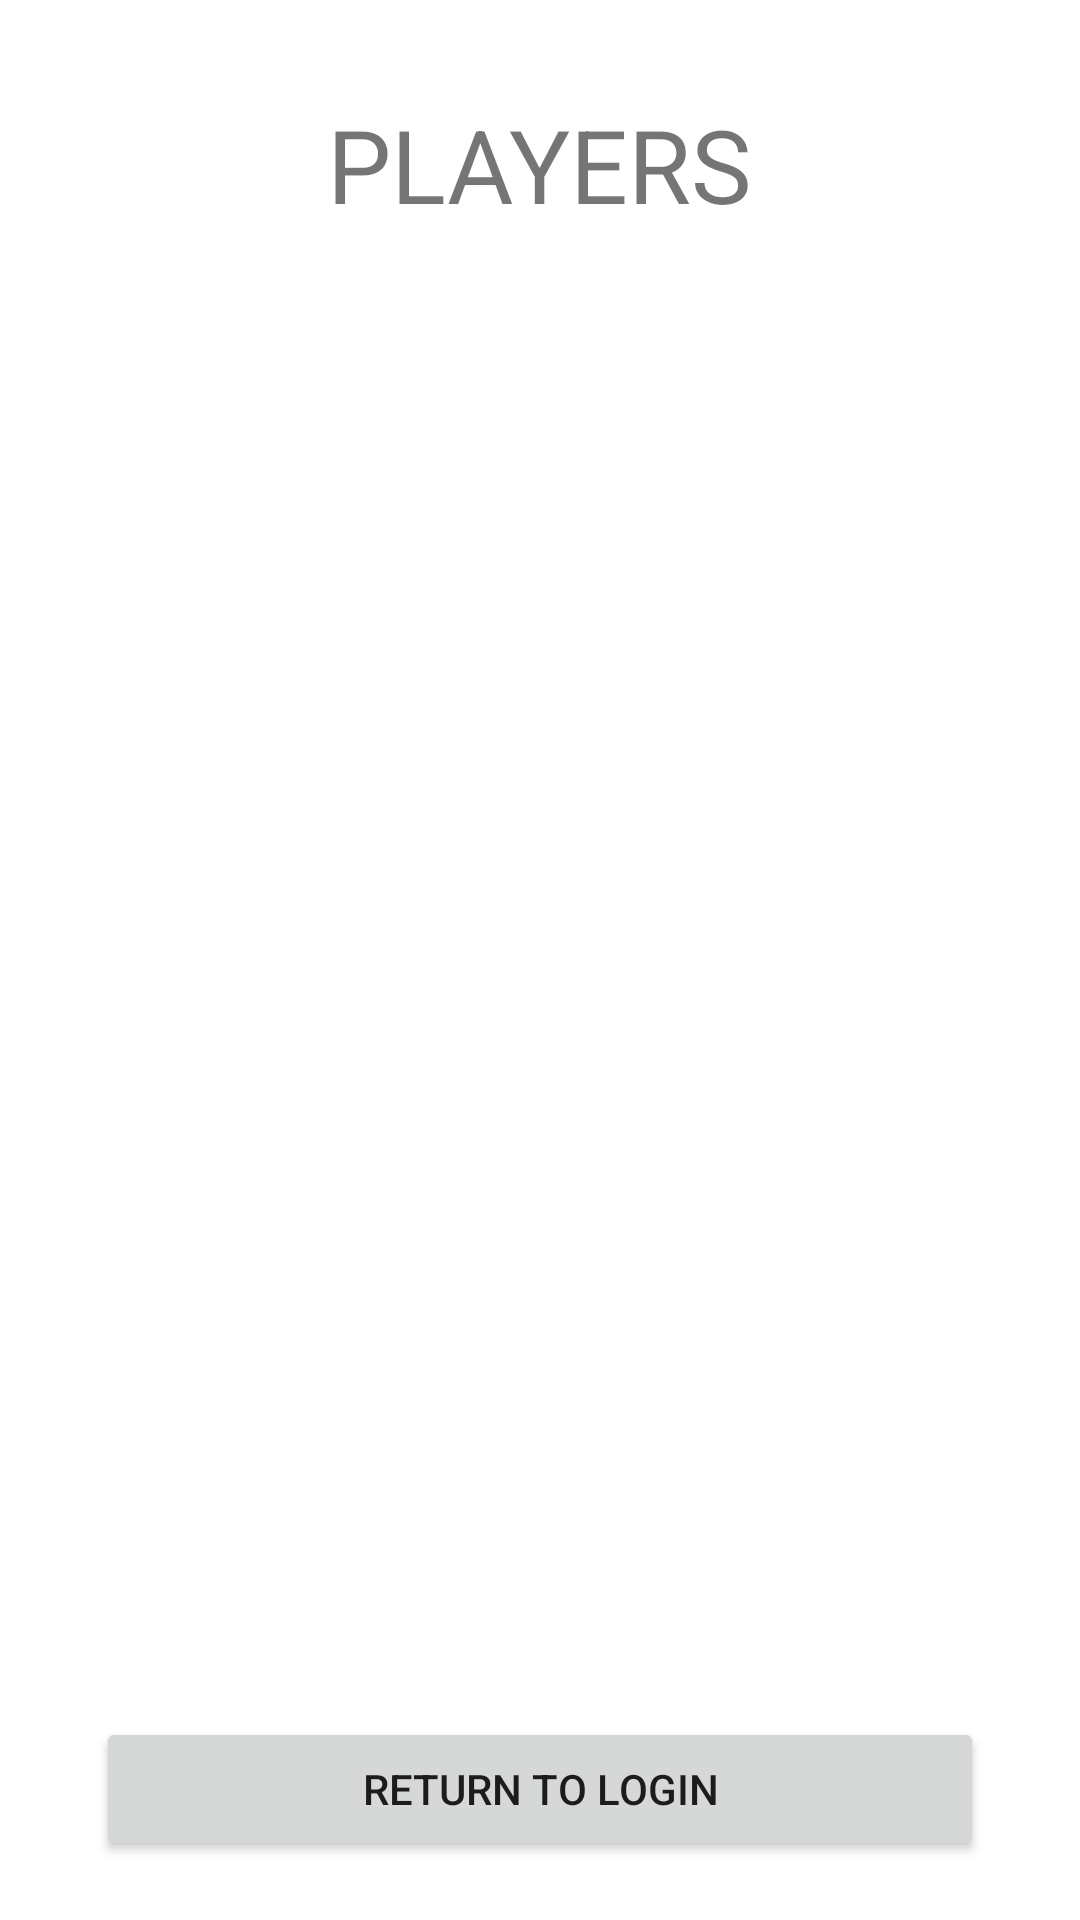

Android layout source for this screen:
<!-- AndroidManifest.xml: application theme Theme.PC1DAM20100771 -->
<!-- res/layout/fragment_players.xml -->
<?xml version="1.0" encoding="utf-8"?>
<androidx.constraintlayout.widget.ConstraintLayout xmlns:android="http://schemas.android.com/apk/res/android"
    xmlns:app="http://schemas.android.com/apk/res-auto"
    xmlns:tools="http://schemas.android.com/tools"
    android:layout_width="match_parent"
    android:layout_height="match_parent"
    tools:context=".ui.players.PlayersFragment">

    <TextView
        android:id="@+id/textPlayers"
        android:layout_width="wrap_content"
        android:layout_height="wrap_content"
        android:layout_marginTop="32dp"
        android:text="@string/fragmenttitleplayer"
        android:textSize="34sp"
        app:layout_constraintEnd_toEndOf="parent"
        app:layout_constraintStart_toStartOf="parent"
        app:layout_constraintTop_toTopOf="parent" />

    <androidx.recyclerview.widget.RecyclerView
        android:id="@+id/rvPlayers"
        android:layout_width="0dp"
        android:layout_height="455dp"
        android:layout_marginStart="8dp"
        android:layout_marginTop="24dp"
        android:layout_marginEnd="8dp"
        app:layout_constraintEnd_toEndOf="parent"
        app:layout_constraintStart_toStartOf="parent"
        app:layout_constraintTop_toBottomOf="@+id/textPlayers" />

    <Button
        android:id="@+id/btnReturnLogin"
        android:layout_width="0dp"
        android:layout_height="wrap_content"
        android:layout_marginStart="32dp"
        android:layout_marginTop="16dp"
        android:layout_marginEnd="32dp"
        android:text="@string/btnreturnlogin"
        app:layout_constraintEnd_toEndOf="parent"
        app:layout_constraintStart_toStartOf="parent"
        app:layout_constraintTop_toBottomOf="@+id/rvPlayers" />
</androidx.constraintlayout.widget.ConstraintLayout>
<!-- resources referenced by this layout -->
<resources>
  <string name="btnreturnlogin">Return to login</string>
  <string name="fragmenttitleplayer">PLAYERS</string>
  <style name="Theme.PC1DAM20100771" parent="Theme.MaterialComponents.DayNight.DarkActionBar">
          
          <item name="colorPrimary">@color/purple_500</item>
          <item name="colorPrimaryVariant">@color/purple_700</item>
          <item name="colorOnPrimary">@color/white</item>
          
          <item name="colorSecondary">@color/teal_200</item>
          <item name="colorSecondaryVariant">@color/teal_700</item>
          <item name="colorOnSecondary">@color/black</item>
          
          <item name="android:statusBarColor">?attr/colorPrimaryVariant</item>
          
      </style>
  <!-- not gathered from this repository: default colours our renderer supplied (Android Studio template values) -->
  <color name="purple_500">#FF6200EE</color>
  <color name="purple_700">#FF3700B3</color>
  <color name="teal_200">#FF03DAC5</color>
  <color name="teal_700">#FF018786</color>
  <color name="black">#FF000000</color>
  <color name="white">#FFFFFFFF</color>
</resources>
